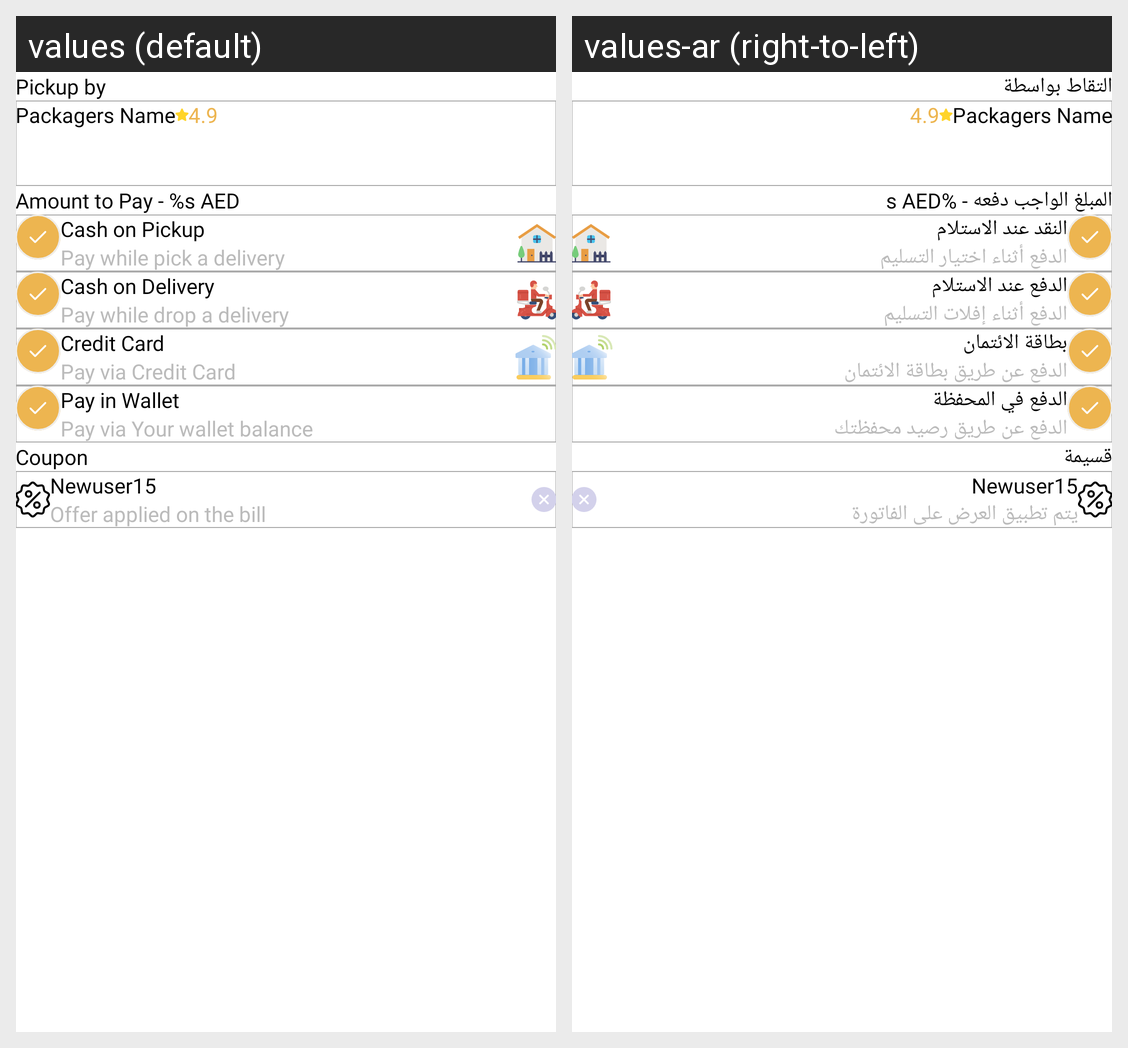

Translations of the strings shown on this Android screen, per locale in the grid:
Android screen res/layout/fragment_pickup_payment.xml rendered under 2 locales, left to right: values (default), values-ar (right-to-left). Device: Nexus 5 (rendered at 1080×1920; each locale shown at half size, 540×960, under a caption strip naming it); theme Theme.LoadigoUser.
Strings drawn on this screen, with the default value and each locale's value (text and hints the layout hard-codes, and strings that could not be matched under every locale, appear in the picture but are not listed):

pickup_by
  values: Pickup by
  values-ar: التقاط بواسطة

amount_to_pay_s_aed
  values: Amount to Pay - %s AED
  values-ar: المبلغ الواجب دفعه - %s AED

cash_on_pickup
  values: Cash on Pickup
  values-ar: النقد عند الاستلام

pay_while_pick_a_delivery
  values: Pay while pick a delivery
  values-ar: الدفع أثناء اختيار التسليم

cash_on_delivery
  values: Cash on Delivery
  values-ar: الدفع عند الاستلام

pay_while_drop_a_delivery
  values: Pay while drop a delivery
  values-ar: الدفع أثناء إفلات التسليم

credit_card
  values: Credit Card
  values-ar: بطاقة الائتمان

pay_via_credit_card
  values: Pay via Credit Card
  values-ar: الدفع عن طريق بطاقة الائتمان

pay_in_wallet
  values: Pay in Wallet
  values-ar: الدفع في المحفظة

pay_via_your_wallet_balance
  values: Pay via Your wallet balance
  values-ar: الدفع عن طريق رصيد محفظتك

coupon
  values: Coupon
  values-ar: قسيمة

offer_applied_on_the_bill
  values: Offer applied on the bill
  values-ar: يتم تطبيق العرض على الفاتورة
